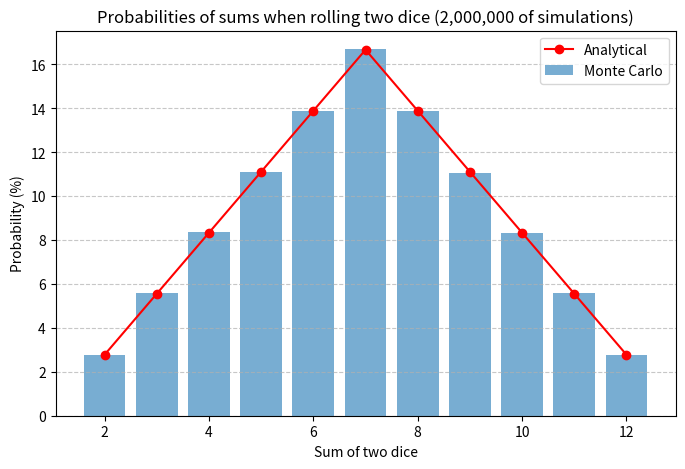

The matplotlib source for this figure:
import random
import matplotlib.pyplot as plt
import pandas as pd

theoretical_probs = {
    2: 1 / 36,
    3: 2 / 36,
    4: 3 / 36,
    5: 4 / 36,
    6: 5 / 36,
    7: 6 / 36,
    8: 5 / 36,
    9: 4 / 36,
    10: 3 / 36,
    11: 2 / 36,
    12: 1 / 36,
}


def monte_carlo_dice_simulation(trials=1000000):
    results = {i: 0 for i in range(2, 13)}

    for _ in range(trials):
        d1 = random.randint(1, 6)
        d2 = random.randint(1, 6)
        s = d1 + d2
        results[s] += 1

    probabilities = {k: v / trials for k, v in results.items()}
    return probabilities


trials = 2000000
simulated_probs = monte_carlo_dice_simulation(trials)

data = []
for s in range(2, 13):
    data.append(
        {
            "Sum": s,
            "Monte Carlo": f"{simulated_probs[s]*100:.2f}%",
            "Analytical": f"{theoretical_probs[s]*100:.2f}%",
            "Difference": f"{(simulated_probs[s]-theoretical_probs[s])*100:.2f}%",
        }
    )

df = pd.DataFrame(data)
print(df.to_string(index=False))

plt.figure(figsize=(8, 5))
plt.bar(
    simulated_probs.keys(),
    [p * 100 for p in simulated_probs.values()],
    alpha=0.6,
    label="Monte Carlo",
)
plt.plot(
    theoretical_probs.keys(),
    [p * 100 for p in theoretical_probs.values()],
    "ro-",
    label="Analytical",
)
plt.xlabel("Sum of two dice")
plt.ylabel("Probability (%)")
plt.title(f"Probabilities of sums when rolling two dice ({trials:,} of simulations)")
plt.legend()
plt.grid(axis="y", linestyle="--", alpha=0.7)
plt.show()

print(
    "На графіку видно, що емпіричні ймовірності з Монте-Карло практично збігаються з аналітичними."
)
